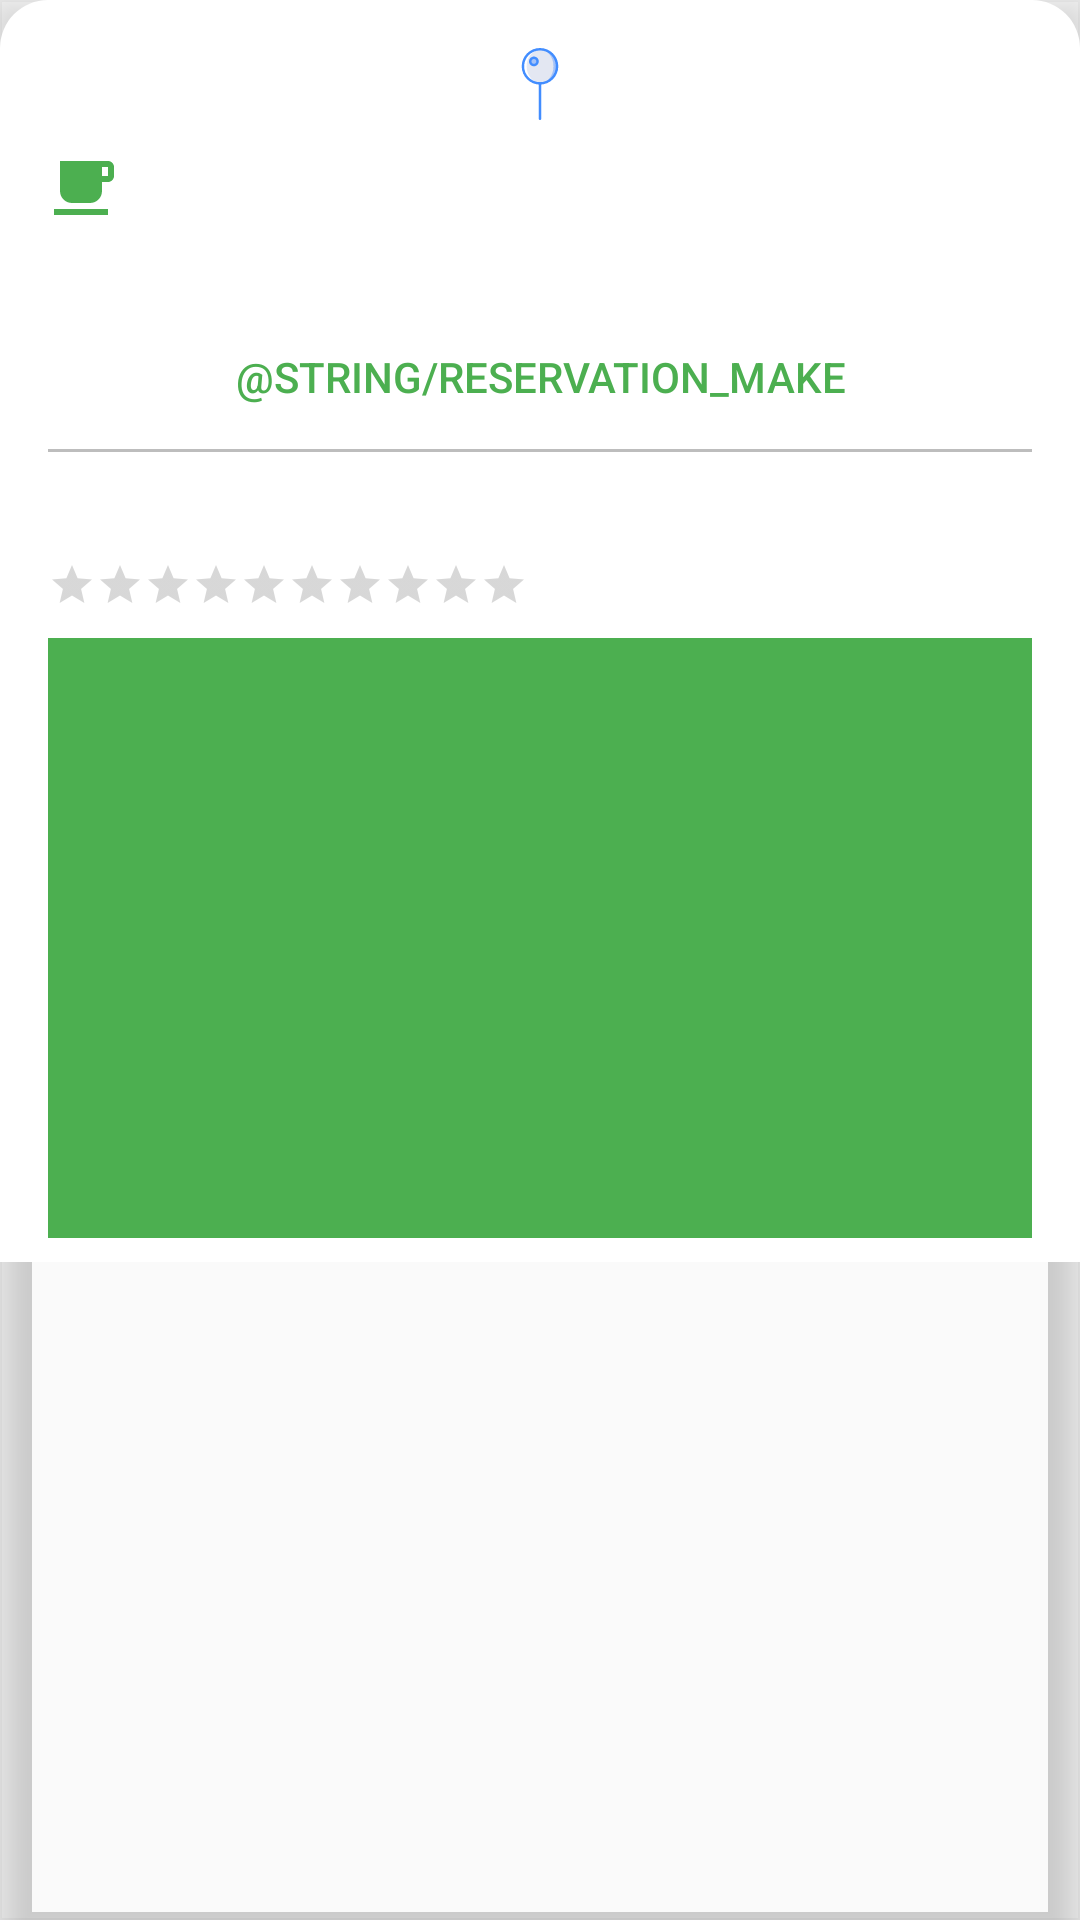

Here is an Android app screen rendered from its layout file. Give the layout XML and the strings, colors and styles it references.
<!-- AndroidManifest.xml: application theme AppTheme -->
<!-- res/layout/venue_detail.xml -->
<?xml version="1.0" encoding="utf-8"?>
<android.support.v7.widget.CardView
    xmlns:android="http://schemas.android.com/apk/res/android"
    xmlns:app="http://schemas.android.com/apk/res-auto"
    xmlns:tools="http://schemas.android.com/tools"
    android:id="@+id/bottomSheet"
    android:layout_width="match_parent"
    android:layout_height="wrap_content"
    app:cardPreventCornerOverlap="true"
    app:cardBackgroundColor="@android:color/transparent"
    app:cardElevation="@dimen/cardElevation"
    app:cardCornerRadius="@dimen/cardCornerRadius"
    app:behavior_hideable="true"
    app:behavior_peekHeight="@dimen/detailMinHeight"
    app:layout_behavior="android.support.design.widget.BottomSheetBehavior">

    <LinearLayout
        android:layout_width="match_parent"
        android:layout_height="wrap_content"
        android:orientation="vertical"
        android:gravity="center_horizontal"
        android:background="@drawable/top_rounded_background"
        android:paddingStart="@dimen/expandedMargin"
        android:paddingTop="@dimen/defaultMargin"
        android:paddingEnd="@dimen/expandedMargin"
        android:paddingBottom="@dimen/defaultMargin">

        <ImageView
            android:layout_width="wrap_content"
            android:layout_height="wrap_content"
            android:layout_marginTop="@dimen/defaultMargin"
            app:srcCompat="@drawable/ic_food_pin"/>

        <RelativeLayout
            android:layout_width="match_parent"
            android:layout_height="wrap_content"
            android:layout_marginTop="@dimen/defaultMargin">

            <ImageView
                android:id="@+id/venueType"
                android:layout_width="wrap_content"
                android:layout_height="wrap_content"
                android:layout_centerVertical="true"
                app:srcCompat="@drawable/ic_local_cafe"/>

            <TextView
                android:id="@+id/venueName"
                style="@style/Venue.Name"
                android:layout_width="match_parent"
                android:layout_height="wrap_content"
                android:layout_marginStart="@dimen/defaultMargin"
                android:layout_toEndOf="@+id/venueType"
                tools:text="Mutenroshi Ramen" />

        </RelativeLayout>

        <TextView
            android:id="@+id/venueAddress"
            android:layout_width="match_parent"
            android:layout_height="wrap_content"
            tools:text="Address"
            style="@style/Venue.Address"/>

        <Button
            android:id="@+id/venueMakeReservation"
            android:layout_width="match_parent"
            android:layout_height="@dimen/buttonHeight"
            style="@style/Venue.MakeReservation" />

        <Button
            android:id="@+id/venueCancelReservation"
            android:layout_width="match_parent"
            android:layout_height="@dimen/buttonHeight"
            tools:visibility="visible"
            style="@style/Venue.CancelReservation" />

        <View
            android:layout_width="match_parent"
            android:layout_height="1dp"
            android:background="@color/divider" />

        <RelativeLayout
            android:layout_width="match_parent"
            android:layout_height="wrap_content"
            android:layout_marginTop="@dimen/defaultMargin">

            <ImageView
                android:id="@+id/venuePhoneIcon"
                android:layout_width="wrap_content"
                android:layout_height="wrap_content"
                android:layout_centerVertical="true"
                app:srcCompat="@drawable/ic_phone"/>

            <TextView
                android:id="@+id/venueContact"
                android:layout_width="match_parent"
                android:layout_height="wrap_content"
                android:layout_marginStart="@dimen/defaultMargin"
                android:layout_toEndOf="@+id/venuePhoneIcon"
                android:layout_centerVertical="true"
                android:textColorLink="@color/colorPrimary"
                style="@style/TextAppearance.AppCompat.Body1"
                tools:text="Phone: venueContact" />

        </RelativeLayout>

        <RelativeLayout
            android:layout_width="match_parent"
            android:layout_height="wrap_content"
            android:layout_marginTop="@dimen/defaultMargin">

            <RatingBar
                android:id="@+id/venueRating"
                android:layout_width="wrap_content"
                android:layout_height="wrap_content"
                android:layout_centerVertical="true"
                android:stepSize="1"
                android:numStars="10"
                android:isIndicator="true"
                tools:rating="3.5"
                style="?android:attr/ratingBarStyleSmall"/>

            <TextView
                android:id="@+id/venueUrl"
                android:layout_width="match_parent"
                android:layout_height="wrap_content"
                android:layout_marginStart="@dimen/defaultMargin"
                android:layout_toEndOf="@+id/venueRating"
                android:textColorLink="@color/colorPrimary"
                android:lines="1"
                android:ellipsize="end"
                style="@style/TextAppearance.AppCompat.Body2"
                tools:text="venueUrl" />

        </RelativeLayout>

        <ImageView
            android:id="@+id/venueImage"
            android:layout_width="match_parent"
            android:layout_height="200dp"
            android:layout_marginTop="@dimen/defaultMargin"
            android:scaleType="centerCrop"
            android:background="@color/colorAccent"/>

    </LinearLayout>

</android.support.v7.widget.CardView>
<!-- resources referenced by this layout -->
<resources>
  <color name="colorAccent">#4CAF50</color>
  <color name="colorPrimary">#2196F3</color>
  <color name="divider">#BDBDBD</color>
  <dimen name="buttonHeight">48dp</dimen>
  <dimen name="cardCornerRadius">0dp</dimen>
  <dimen name="cardElevation">8dp</dimen>
  <dimen name="defaultMargin">8dp</dimen>
  <dimen name="detailMinHeight">150dp</dimen>
  <dimen name="expandedMargin">16dp</dimen>
  <!-- drawable ic_local_cafe (drawable) -->
  <vector xmlns:android="http://schemas.android.com/apk/res/android"
          android:width="24dp"
          android:height="24dp"
          android:viewportWidth="24.0"
          android:viewportHeight="24.0">
      <path
          android:fillColor="@color/colorAccent"
          android:pathData="M20,3L4,3v10c0,2.21 1.79,4 4,4h6c2.21,0 4,-1.79 4,-4v-3h2c1.11,0 2,-0.89 2,-2L22,5c0,-1.11 -0.89,-2 -2,-2zM20,8h-2L18,5h2v3zM2,21h18v-2L2,19v2z"/>
  </vector>
  <!-- drawable top_rounded_background (drawable) -->
  <?xml version="1.0" encoding="UTF-8"?>
  <shape xmlns:android="http://schemas.android.com/apk/res/android">
      <solid
          android:color="@android:color/white"/>
      <corners
          android:topLeftRadius="@dimen/cornerRadius"
          android:topRightRadius="@dimen/cornerRadius" />
      <padding
          android:left="0dp"
          android:top="0dp"
          android:right="0dp"
          android:bottom="0dp" />
  </shape>
  <style name="Venue.Address" parent="TextAppearance.AppCompat.Medium">
          <item name="android:lines">1</item>
          <item name="android:ellipsize">end</item>
      </style>
  <style name="Venue.CancelReservation" parent="Widget.AppCompat.Button.Borderless">
          <item name="android:textColor">@color/colorPrimaryDark</item>
          <item name="android:text">@string/reservation_cancel</item>
          <item name="android:visibility">gone</item>
      </style>
  <style name="Venue.MakeReservation" parent="Widget.AppCompat.Button.Borderless">
          <item name="android:textColor">@color/colorAccent</item>
          <item name="android:text">@string/reservation_make</item>
      </style>
  <style name="Venue.Name" parent="TextAppearance.AppCompat.Large">
          <item name="android:lines">1</item>
          <item name="android:ellipsize">end</item>
      </style>
  <style name="AppTheme" parent="Theme.AppCompat.Light.DarkActionBar">
          <item name="colorPrimaryDark">@color/colorPrimaryDark</item>
          <item name="colorPrimary">@color/colorPrimary</item>
          <item name="colorAccent">@color/colorAccent</item>
          <item name="divider">@color/divider</item>
      </style>
  <dimen name="cornerRadius">16dp</dimen>
  <color name="colorPrimaryDark">#1976D2</color>
</resources>
